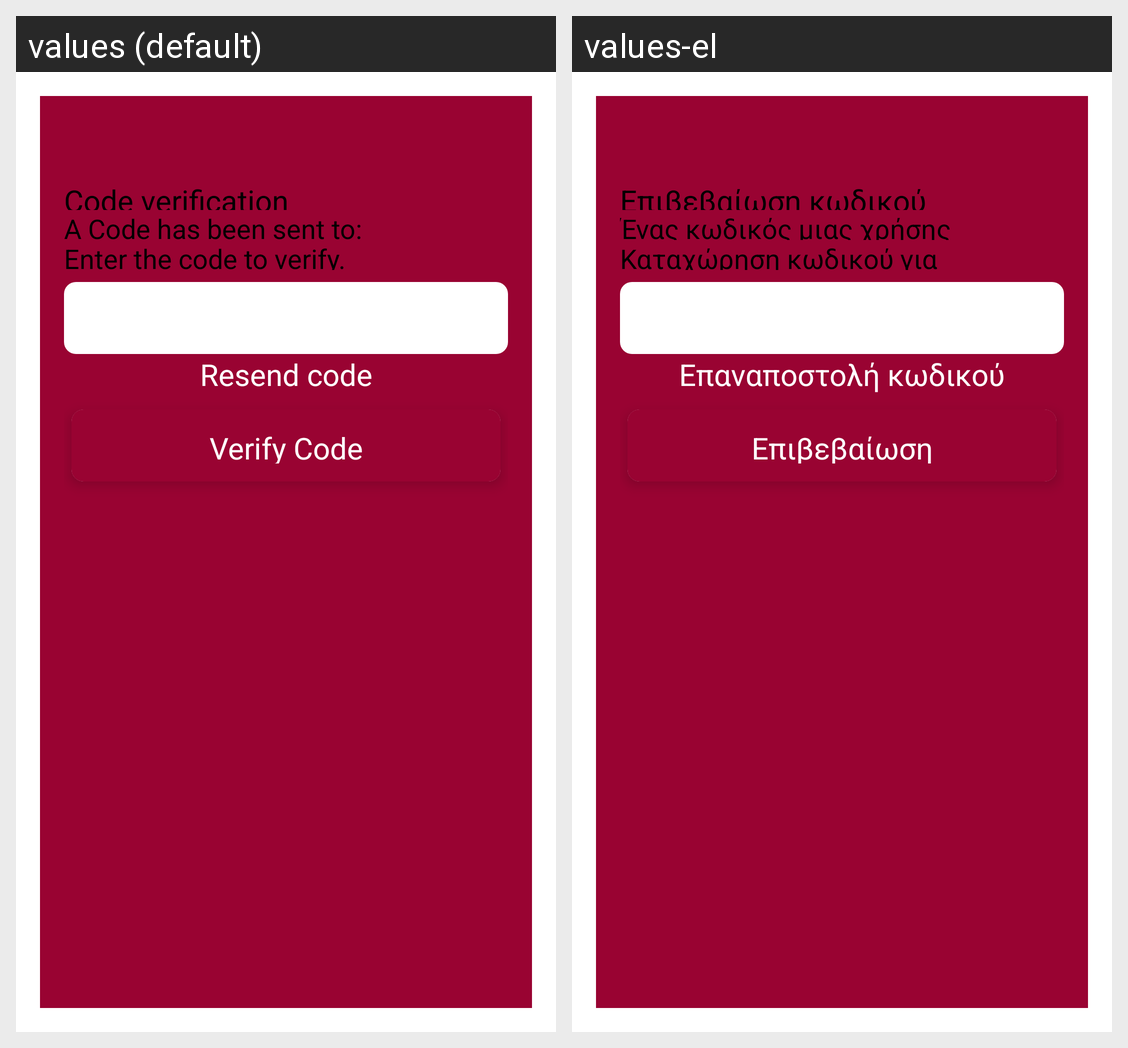

Locale-by-locale string values for the Android screen shown in this grid:
Android screen res/layout/custom_verify_otp.xml rendered under 2 locales, left to right: values (default), values-el. Device: Nexus 5 (rendered at 1080×1920; each locale shown at half size, 540×960, under a caption strip naming it); theme Theme.CardLinkMerchant.NoActionBar.
Strings drawn on this screen, with the default value and each locale's value (text and hints the layout hard-codes, and strings that could not be matched under every locale, appear in the picture but are not listed):

verify_title
  values: Code verification
  values-el: Επιβεβαίωση κωδικού

verify_desc_1
  values: A Code has been sent to:
  values-el: Ένας κωδικός μιας χρήσης στάλθηκε στο:

verify_desc_2
  values: Enter the code to verify.
  values-el: Καταχώρηση κωδικού για επιβεβαίωση.

verify_resend_otp
  values: Resend code
  values-el: Επαναποστολή κωδικού

verify_otp
  values: Verify Code
  values-el: Επιβεβαίωση
